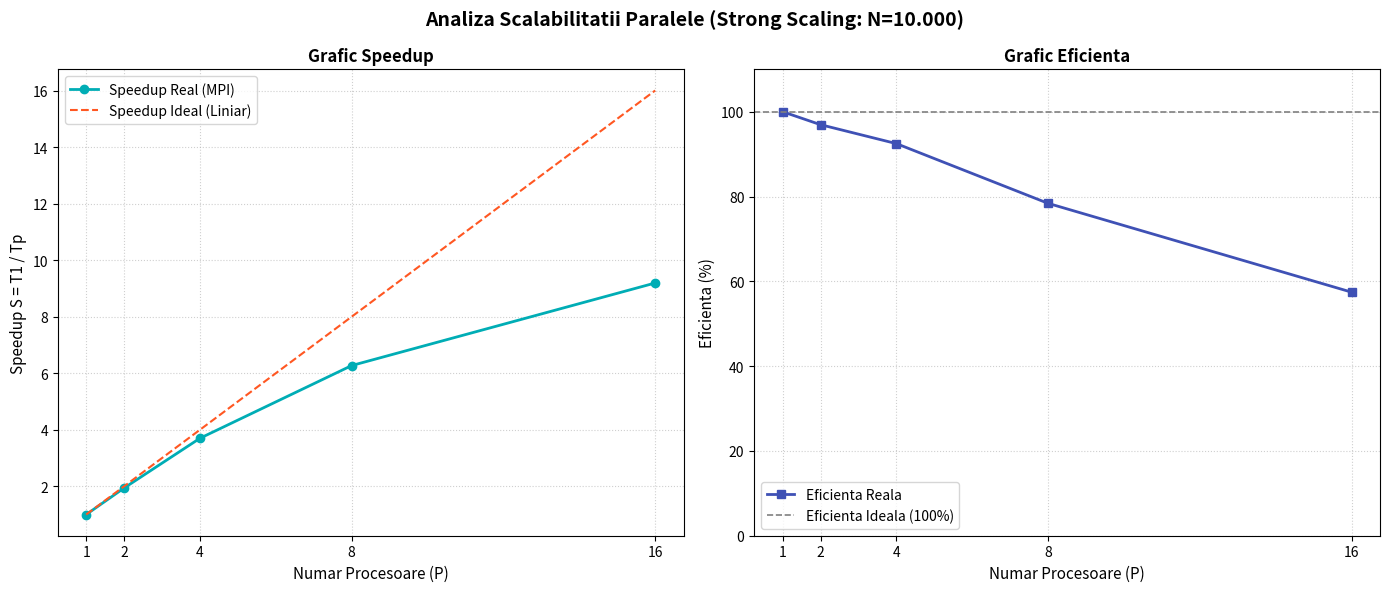

The matplotlib source for this figure:
import matplotlib.pyplot as plt
import numpy as np
import os

# 1. Datele experimentale colectate din PuTTY
procesoare = np.array([1, 2, 4, 8, 16])
timpi_reali = np.array([240.8, 124.2, 65.1, 38.4, 26.2]) 

# 2. Calculul metricilor de performanta
t1 = timpi_reali[0]
speedup_real = t1 / timpi_reali
speedup_ideal = procesoare
eficienta_real = (speedup_real / procesoare) * 100

# 3. Generarea panoului grafic
fig, (ax1, ax2) = plt.subplots(1, 2, figsize=(14, 6))
fig.suptitle("Analiza Scalabilitatii Paralele (Strong Scaling: N=10.000)", fontsize=14, fontweight='bold')

# Graficul 1: Speedup
ax1.plot(procesoare, speedup_real, 'o-', linewidth=2, color='#00adb5', label='Speedup Real (MPI)')
ax1.plot(procesoare, speedup_ideal, '--', linewidth=1.5, color='#ff5722', label='Speedup Ideal (Liniar)')
ax1.set_xlabel("Numar Procesoare (P)", fontsize=11)
ax1.set_ylabel("Speedup S = T1 / Tp", fontsize=11)
ax1.set_title("Grafic Speedup", fontsize=12, fontweight='bold')
ax1.set_xticks(procesoare)
ax1.grid(True, linestyle=':', alpha=0.6)
ax1.legend(fontsize=10)

# Graficul 2: Eficienta
ax2.plot(procesoare, eficienta_real, 's-', linewidth=2, color='#3f51b5', label='Eficienta Reala')
ax2.axhline(y=100, linestyle='--', linewidth=1.2, color='gray', label='Eficienta Ideala (100%)')
ax2.set_xlabel("Numar Procesoare (P)", fontsize=11)
ax2.set_ylabel("Eficienta (%)", fontsize=11)
ax2.set_title("Grafic Eficienta", fontsize=12, fontweight='bold')
ax2.set_xticks(procesoare)
ax2.set_ylim(0, 110)
ax2.grid(True, linestyle=':', alpha=0.6)
ax2.legend(fontsize=10)

plt.tight_layout()

# 4. Salvarea automata a imaginii pe disc
os_dir = os.path.dirname(__file__) if '__file__' in locals() else '.'
folder_salvare = os.path.join(os_dir, 'data')
if not os.path.exists(folder_salvare):
    os.makedirs(folder_salvare)

cale_imagine = os.path.join(folder_salvare, 'grafice_performanta.png')
plt.savefig(cale_imagine, dpi=300)
print(f"Grafice salvate in: {cale_imagine}")

plt.show()
